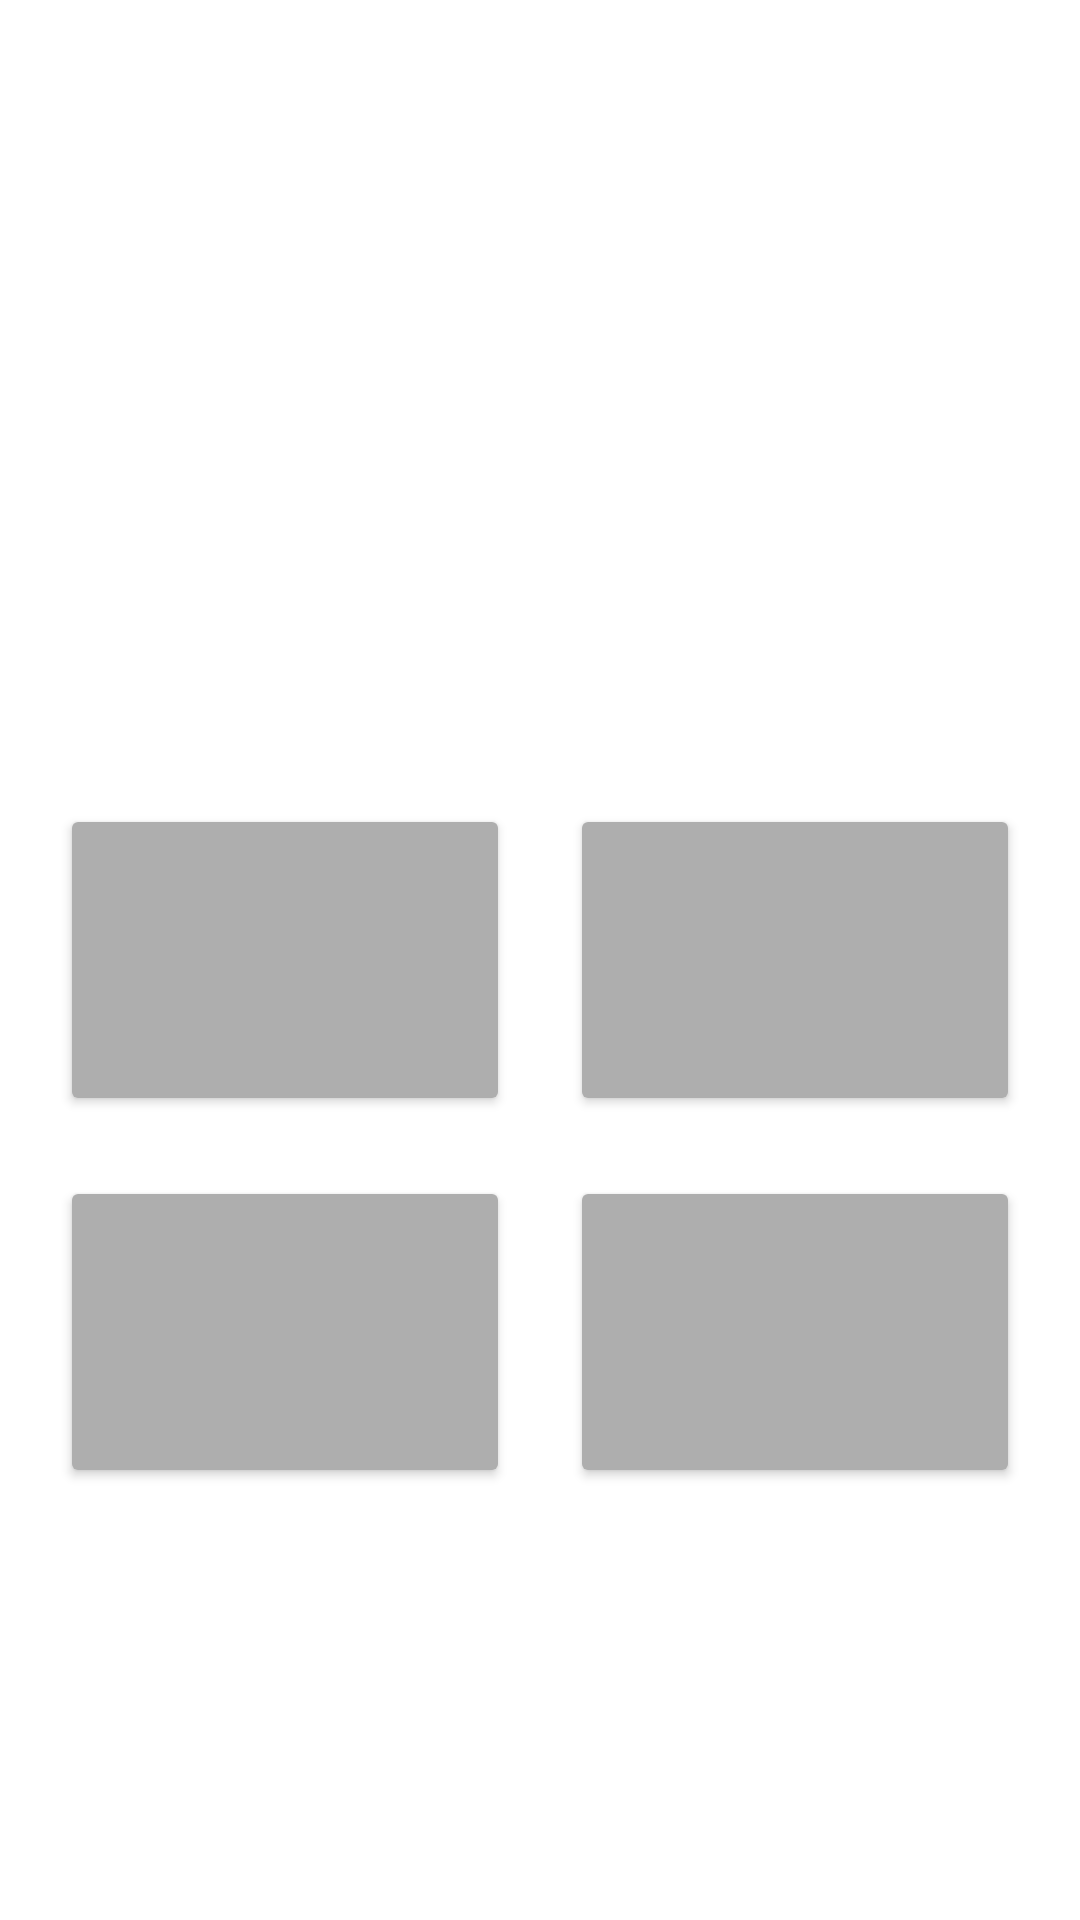

Reconstruct the res/layout file that produces this screen, plus the resources it refers to.
<!-- AndroidManifest.xml: application theme Theme.Quiz -->
<!-- res/layout/fragment_quiz.xml -->
<?xml version="1.0" encoding="utf-8"?>
<androidx.constraintlayout.widget.ConstraintLayout xmlns:android="http://schemas.android.com/apk/res/android"
    xmlns:app="http://schemas.android.com/apk/res-auto"
    xmlns:tools="http://schemas.android.com/tools"
    android:layout_width="match_parent"
    android:layout_height="match_parent"
    android:padding="10dp"
    tools:context=".view.QuizFragment"
    android:background="@color/white"
    android:focusable="true"
    android:clickable="true"
    >

    <TextView
        android:id="@+id/question_tv"
        android:layout_width="match_parent"
        android:layout_height="wrap_content"
        android:gravity="center"
        android:textColor="@color/black"
        android:textSize="30sp"
        app:layout_constraintBottom_toBottomOf="@id/top_horizontal_guideline"
        app:layout_constraintTop_toTopOf="parent"
        tools:text="Сколько тебе лет?" />

    <Button
        android:id="@+id/answer_a_button"
        style="@style/AnswerButtonStyle"
        android:layout_width="0dp"
        android:layout_height="0dp"
        android:layout_marginBottom="9dp"
        app:layout_constraintBottom_toTopOf="@+id/answer_c_button"
        app:layout_constraintEnd_toStartOf="@+id/mid_guideline"
        app:layout_constraintStart_toStartOf="parent"
        app:layout_constraintTop_toTopOf="@id/top_horizontal_guideline"
        tools:text="Андрей" />

    <Button
        android:id="@+id/answer_b_button"
        style="@style/AnswerButtonStyle"
        android:layout_width="0dp"
        android:layout_height="0dp"
        app:layout_constraintBottom_toTopOf="@id/answer_d_button"
        app:layout_constraintEnd_toEndOf="parent"
        app:layout_constraintStart_toStartOf="@id/mid_guideline"
        app:layout_constraintTop_toTopOf="@id/top_horizontal_guideline"
        tools:text="Игорь" />

    <Button
        android:id="@+id/answer_c_button"
        style="@style/AnswerButtonStyle"
        android:layout_width="0dp"
        android:layout_height="0dp"
        app:layout_constraintBottom_toBottomOf="@id/bot_horizontal_guideline"
        app:layout_constraintEnd_toStartOf="@+id/mid_guideline"
        app:layout_constraintStart_toStartOf="parent"
        app:layout_constraintTop_toBottomOf="@id/answer_a_button"
        tools:text="Константин" />

    <Button
        android:id="@+id/answer_d_button"
        style="@style/AnswerButtonStyle"
        android:layout_width="0dp"
        android:layout_height="0dp"
        app:layout_constraintBottom_toBottomOf="@id/bot_horizontal_guideline"
        app:layout_constraintEnd_toEndOf="parent"
        app:layout_constraintStart_toStartOf="@id/mid_guideline"
        app:layout_constraintTop_toBottomOf="@id/answer_b_button"
        tools:text="Михаил" />

    <TextView
        android:id="@+id/timer"
        android:layout_width="match_parent"
        android:layout_height="100dp"
        tools:text = "12.33"
        android:gravity="center"
        android:textColor="@color/black"
        android:textStyle="bold"
        android:textSize="30sp"
        app:layout_constraintBottom_toBottomOf="parent"
        app:layout_constraintTop_toBottomOf="@id/bot_horizontal_guideline"
        />

    <androidx.constraintlayout.widget.Guideline
        android:id="@+id/mid_guideline"
        android:layout_width="wrap_content"
        android:layout_height="wrap_content"
        android:orientation="vertical"
        app:layout_constraintGuide_percent="0.5" />

    <androidx.constraintlayout.widget.Guideline
        android:id="@+id/top_horizontal_guideline"
        android:layout_width="wrap_content"
        android:layout_height="wrap_content"
        android:orientation="horizontal"
        app:layout_constraintGuide_percent="0.4" />

    <androidx.constraintlayout.widget.Guideline
        android:id="@+id/bot_horizontal_guideline"
        android:layout_width="wrap_content"
        android:layout_height="wrap_content"
        android:orientation="horizontal"
        app:layout_constraintGuide_percent="0.8" />
</androidx.constraintlayout.widget.ConstraintLayout>
<!-- resources referenced by this layout -->
<resources>
  <color name="black">#FF000000</color>
  <color name="white">#FFFFFFFF</color>
  <style name="AnswerButtonStyle">
          <item name="android:layout_margin">10dp</item>
          <item name="android:backgroundTint">@color/grey</item>
          <item name="android:textColor">@color/black</item>
      </style>
  <style name="Theme.Quiz" parent="Theme.MaterialComponents.DayNight.DarkActionBar">
          
          <item name="colorPrimary">@color/purple_500</item>
          <item name="colorPrimaryVariant">@color/purple_700</item>
          <item name="colorOnPrimary">@color/white</item>
          
          <item name="colorSecondary">@color/teal_200</item>
          <item name="colorSecondaryVariant">@color/teal_700</item>
          <item name="colorOnSecondary">@color/black</item>
          
          <item name="android:statusBarColor" tools:targetApi="l">?attr/colorPrimaryVariant</item>
          
      </style>
  <color name="grey">#AEAEAE</color>
  <color name="purple_500">#FF6200EE</color>
  <color name="purple_700">#FF3700B3</color>
  <color name="teal_200">#FF03DAC5</color>
  <color name="teal_700">#FF018786</color>
</resources>
